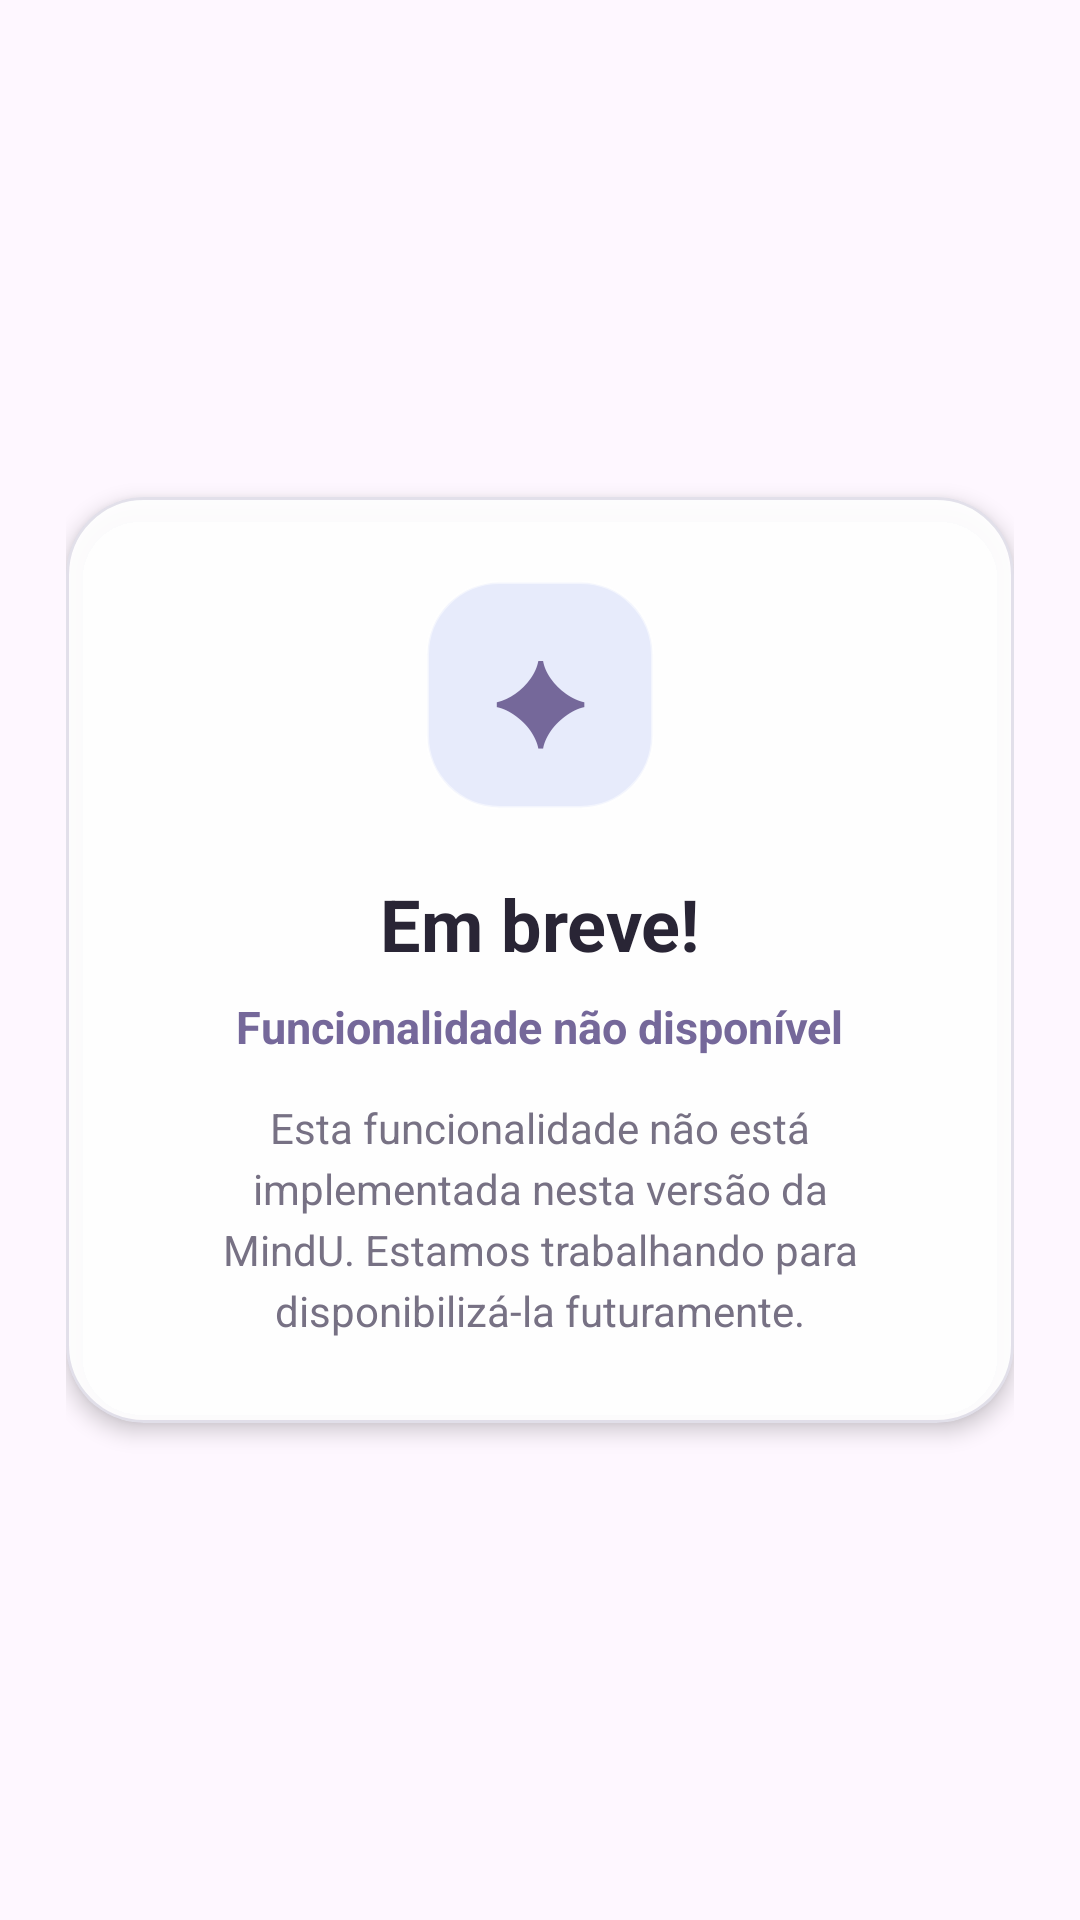

Write the Android layout XML for this screen, with the resource values it uses.
<!-- AndroidManifest.xml: application theme Theme.MindU -->
<!-- res/layout/content_em_breve.xml -->
<?xml version="1.0" encoding="utf-8"?>
<FrameLayout xmlns:android="http://schemas.android.com/apk/res/android"
    xmlns:app="http://schemas.android.com/apk/res-auto"
    android:layout_width="match_parent"
    android:layout_height="match_parent"
    android:padding="22dp">

    <com.google.android.material.card.MaterialCardView
        android:id="@+id/cardAvisoHonorariosProfissional"
        android:layout_width="match_parent"
        android:layout_height="wrap_content"
        android:layout_gravity="center"
        app:cardBackgroundColor="#EFFFFFFF"
        app:cardCornerRadius="26dp"
        app:cardElevation="4dp"
        app:strokeColor="#3375689A"
        app:strokeWidth="1dp">

        <LinearLayout
            android:layout_width="match_parent"
            android:layout_height="wrap_content"
            android:gravity="center"
            android:orientation="vertical"
            android:padding="28dp">

            <TextView
                android:layout_width="76dp"
                android:layout_height="76dp"
                android:background="@drawable/bg_vidro"
                android:gravity="center"
                android:text="✦"
                android:textColor="#75689A"
                android:textSize="38sp" />

            <TextView
                android:id="@+id/txtTituloAvisoHonorarios"
                android:layout_width="wrap_content"
                android:layout_height="wrap_content"
                android:layout_marginTop="22dp"
                android:text="Em breve!"
                android:textColor="#292535"
                android:textSize="24sp"
                android:textStyle="bold" />

            <TextView
                android:layout_width="wrap_content"
                android:layout_height="wrap_content"
                android:layout_marginTop="8dp"
                android:text="Funcionalidade não disponível"
                android:textColor="#75689A"
                android:textSize="15sp"
                android:textStyle="bold" />

            <TextView
                android:id="@+id/txtMensagemAvisoHonorarios"
                android:layout_width="match_parent"
                android:layout_height="wrap_content"
                android:layout_marginTop="14dp"
                android:gravity="center"
                android:lineSpacingExtra="4dp"
                android:text="Esta funcionalidade não está implementada nesta versão da MindU. Estamos trabalhando para disponibilizá-la futuramente."
                android:textColor="#777184"
                android:textSize="14sp" />
        </LinearLayout>
    </com.google.android.material.card.MaterialCardView>
</FrameLayout>
<!-- resources referenced by this layout -->
<resources>
  <!-- drawable bg_vidro (drawable) -->
  <?xml version="1.0" encoding="utf-8"?>
  <shape xmlns:android="http://schemas.android.com/apk/res/android"
      android:shape="rectangle">
  
      <solid android:color="#338A9FEF" />
  
      <corners android:radius="24dp" />
  
      <stroke
          android:width="1dp"
          android:color="#80FFFFFF" />
  
  </shape>
  <style name="Theme.MindU" parent="Base.Theme.MindU" />
  <style name="Base.Theme.MindU" parent="Theme.Material3.DayNight.NoActionBar">
          
          
      </style>
</resources>
